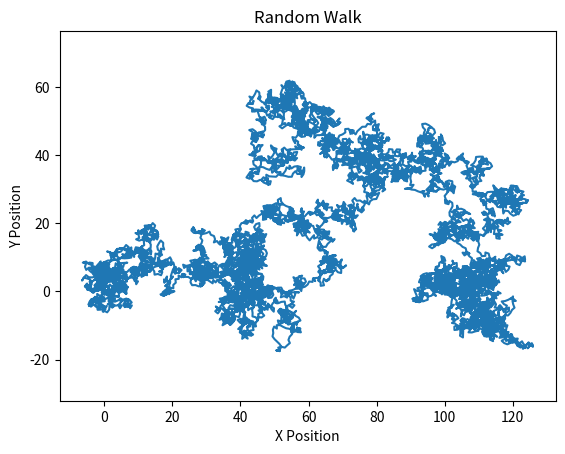

Reproduce this figure in Python.
import numpy as np
import matplotlib.pyplot as plt
import random

def normal(vector):
           length=np.sqrt(vector[0]**2+vector[1]**2)
           return vector/length

ap=np.array([0,0])

max_time = 10000

all_positions=np.zeros((max_time+1,2))
all_positions[0]=ap

for t in range(1,max_time+1):
        direction=np.random.normal(size=2)

        while np.all(direction==0):
            direction=np.random.normal(size=2)
        new_direction=normal(direction)
        new_position=ap+new_direction
        all_positions[t]=new_position
        ap=new_position

x = all_positions[:, 0]
y = all_positions[:, 1]

plt.plot(x, y)
plt.title('Random Walk')
plt.xlabel('X Position')
plt.ylabel('Y Position')
plt.axis('equal')
plt.show()
